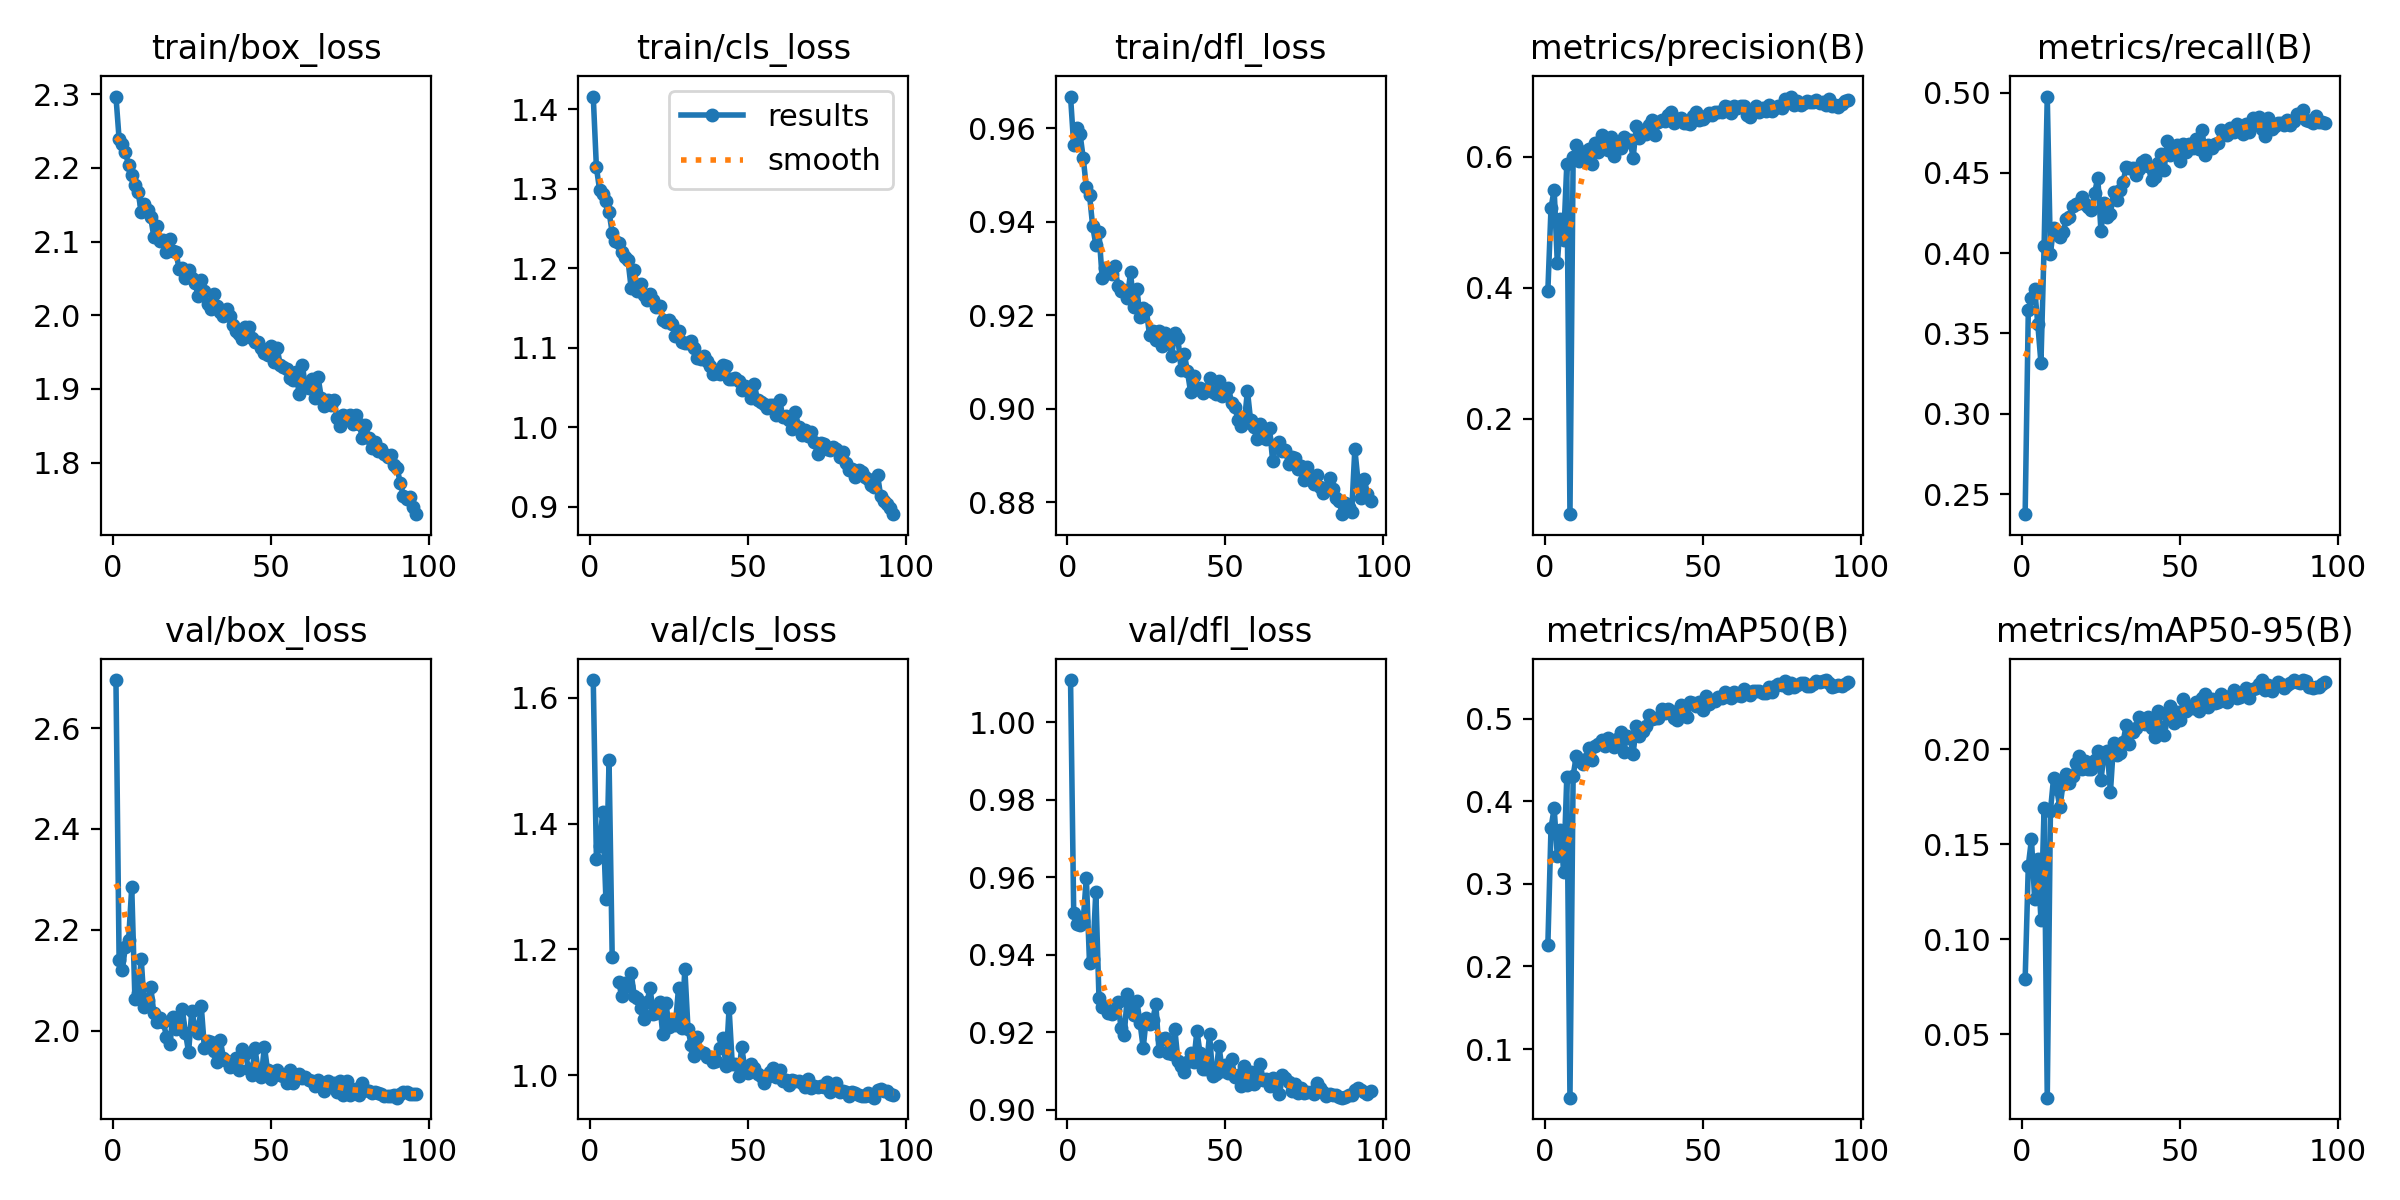

Source data for this figure (header and first rows):
epoch, time, train/box_loss, train/cls_loss, train/dfl_loss, metrics/precision(B), metrics/recall(B), metrics/mAP50(B), metrics/mAP50-95(B), val/box_loss, val/cls_loss, val/dfl_loss, lr/pg0, lr/pg1, lr/pg2
1, 64.29, 2.297, 1.416, 0.9668, 0.3949, 0.2374, 0.2256, 0.07895, 2.695, 1.629, 1.011, 0.06749, 0.0003284, 0.0003284
2, 102.5, 2.239, 1.327, 0.9564, 0.5212, 0.3645, 0.368, 0.1388, 2.14, 1.345, 0.9508, 0.03448, 0.0006552, 0.0006552
3, 141.4, 2.232, 1.299, 0.9601, 0.5496, 0.372, 0.3916, 0.1527, 2.12, 1.365, 0.948, 0.001466, 0.0009754, 0.0009754
4, 185, 2.222, 1.293, 0.9588, 0.437, 0.3778, 0.3334, 0.1213, 2.167, 1.419, 0.9477, 0.0009703, 0.0009703, 0.0009703
5, 229.4, 2.203, 1.284, 0.9537, 0.5045, 0.356, 0.3658, 0.1422, 2.179, 1.281, 0.9488, 0.0009604, 0.0009604, 0.0009604
6, 272.9, 2.19, 1.271, 0.9474, 0.4732, 0.3317, 0.3142, 0.1102, 2.284, 1.501, 0.9599, 0.0009505, 0.0009505, 0.0009505
7, 317.8, 2.176, 1.244, 0.9458, 0.5883, 0.4043, 0.4299, 0.1691, 2.063, 1.187, 0.9379, 0.0009406, 0.0009406, 0.0009406
8, 358.5, 2.167, 1.234, 0.9391, 0.05444, 0.4975, 0.04106, 0.01654, 2.075, inf, 0.9389, 0.0009307, 0.0009307, 0.0009307
9, 402.5, 2.14, 1.231, 0.9351, 0.5985, 0.3997, 0.4311, 0.1674, 2.142, 1.149, 0.9563, 0.0009208, 0.0009208, 0.0009208
10, 444, 2.152, 1.22, 0.9377, 0.6177, 0.4159, 0.4548, 0.1851, 2.046, 1.127, 0.9288, 0.0009109, 0.0009109, 0.0009109
11, 487.9, 2.142, 1.214, 0.928, 0.5938, 0.4117, 0.4486, 0.1789, 2.062, 1.146, 0.9266, 0.000901, 0.000901, 0.000901
12, 534.4, 2.133, 1.21, 0.9301, 0.5948, 0.4103, 0.4456, 0.1695, 2.088, 1.143, 0.9266, 0.0008911, 0.0008911, 0.0008911
13, 575.5, 2.106, 1.175, 0.9297, 0.6091, 0.413, 0.4509, 0.1819, 2.034, 1.162, 0.925, 0.0008812, 0.0008812, 0.0008812
14, 622.1, 2.121, 1.197, 0.9289, 0.6114, 0.421, 0.4643, 0.1871, 2.017, 1.126, 0.9248, 0.0008713, 0.0008713, 0.0008713
15, 662.3, 2.1, 1.171, 0.9305, 0.5887, 0.4224, 0.4506, 0.1824, 2.025, 1.122, 0.9258, 0.0008614, 0.0008614, 0.0008614
16, 709.1, 2.103, 1.18, 0.9263, 0.6211, 0.4294, 0.4671, 0.1861, 2.018, 1.107, 0.9278, 0.0008515, 0.0008515, 0.0008515
17, 755, 2.086, 1.166, 0.9253, 0.6073, 0.4306, 0.4697, 0.1931, 1.988, 1.089, 0.921, 0.0008416, 0.0008416, 0.0008416
18, 796.1, 2.103, 1.16, 0.9254, 0.6334, 0.4314, 0.4746, 0.1967, 1.973, 1.117, 0.9194, 0.0008317, 0.0008317, 0.0008317
19, 841.1, 2.087, 1.167, 0.9238, 0.6216, 0.4348, 0.4671, 0.1898, 2.027, 1.138, 0.9298, 0.0008218, 0.0008218, 0.0008218
20, 887.4, 2.086, 1.16, 0.9292, 0.6106, 0.4305, 0.4773, 0.1938, 2.004, 1.098, 0.926, 0.0008119, 0.0008119, 0.0008119
21, 934.5, 2.062, 1.151, 0.9218, 0.6301, 0.4289, 0.4713, 0.1895, 2.015, 1.099, 0.9244, 0.000802, 0.000802, 0.000802
22, 979, 2.064, 1.152, 0.9257, 0.6, 0.427, 0.4658, 0.1895, 2.043, 1.116, 0.928, 0.0007921, 0.0007921, 0.0007921
23, 1021, 2.051, 1.135, 0.9196, 0.6213, 0.4375, 0.4758, 0.1946, 1.996, 1.065, 0.9224, 0.0007822, 0.0007822, 0.0007822
24, 1066, 2.062, 1.132, 0.9216, 0.6136, 0.447, 0.4844, 0.1991, 1.957, 1.115, 0.916, 0.0007723, 0.0007723, 0.0007723
25, 1113, 2.051, 1.135, 0.9211, 0.6295, 0.4136, 0.4603, 0.1841, 2.04, 1.076, 0.9238, 0.0007624, 0.0007624, 0.0007624
26, 1159, 2.044, 1.13, 0.9158, 0.6224, 0.4312, 0.4791, 0.1975, 2.007, 1.081, 0.922, 0.0007525, 0.0007525, 0.0007525
27, 1208, 2.027, 1.115, 0.9166, 0.6257, 0.4226, 0.4763, 0.1992, 1.995, 1.08, 0.9232, 0.0007426, 0.0007426, 0.0007426
28, 1253, 2.047, 1.121, 0.9148, 0.5976, 0.4243, 0.458, 0.1776, 2.049, 1.139, 0.9272, 0.0007327, 0.0007327, 0.0007327
29, 1299, 2.032, 1.107, 0.9167, 0.6469, 0.4379, 0.4913, 0.2034, 1.966, 1.076, 0.9153, 0.0007228, 0.0007228, 0.0007228
30, 1337, 2.015, 1.106, 0.9134, 0.6284, 0.4333, 0.4789, 0.1969, 1.98, 1.169, 0.9182, 0.0007129, 0.0007129, 0.0007129
31, 1375, 2.008, 1.105, 0.9162, 0.636, 0.4392, 0.4856, 0.1979, 1.977, 1.073, 0.9186, 0.000703, 0.000703, 0.000703
32, 1414, 2.029, 1.109, 0.9143, 0.6336, 0.4443, 0.4908, 0.2039, 1.959, 1.048, 0.9147, 0.0006931, 0.0006931, 0.0006931
33, 1453, 2.013, 1.099, 0.9114, 0.6486, 0.4536, 0.5048, 0.2129, 1.938, 1.031, 0.9143, 0.0006832, 0.0006832, 0.0006832
34, 1491, 2.004, 1.087, 0.9162, 0.6564, 0.4531, 0.4997, 0.2029, 1.982, 1.061, 0.9209, 0.0006733, 0.0006733, 0.0006733
35, 1529, 1.999, 1.086, 0.9151, 0.6329, 0.4532, 0.5009, 0.2092, 1.947, 1.037, 0.9127, 0.0006634, 0.0006634, 0.0006634
36, 1571, 2.008, 1.089, 0.9084, 0.6532, 0.4489, 0.5009, 0.2112, 1.94, 1.035, 0.9113, 0.0006535, 0.0006535, 0.0006535
37, 1617, 1.999, 1.083, 0.9119, 0.6564, 0.4522, 0.5117, 0.2171, 1.928, 1.028, 0.9097, 0.0006436, 0.0006436, 0.0006436
38, 1658, 1.986, 1.077, 0.908, 0.6535, 0.457, 0.5074, 0.2153, 1.931, 1.029, 0.9124, 0.0006337, 0.0006337, 0.0006337
39, 1704, 1.979, 1.066, 0.9037, 0.6631, 0.4581, 0.5123, 0.2136, 1.945, 1.021, 0.9146, 0.0006238, 0.0006238, 0.0006238
40, 1751, 1.975, 1.069, 0.907, 0.6674, 0.4541, 0.5091, 0.217, 1.922, 1.022, 0.9122, 0.0006139, 0.0006139, 0.0006139
41, 1797, 1.968, 1.067, 0.9042, 0.6514, 0.4454, 0.5014, 0.2113, 1.964, 1.043, 0.9204, 0.000604, 0.000604, 0.000604
42, 1842, 1.984, 1.078, 0.9044, 0.6573, 0.4477, 0.4983, 0.2064, 1.954, 1.059, 0.9146, 0.0005941, 0.0005941, 0.0005941
43, 1889, 1.984, 1.077, 0.9033, 0.6589, 0.4563, 0.5163, 0.2205, 1.924, 1.015, 0.9105, 0.0005842, 0.0005842, 0.0005842
44, 1934, 1.969, 1.06, 0.904, 0.6512, 0.4617, 0.5078, 0.2118, 1.913, 1.107, 0.9106, 0.0005743, 0.0005743, 0.0005743
45, 1981, 1.963, 1.06, 0.9066, 0.651, 0.4518, 0.5019, 0.2075, 1.965, 1.018, 0.9195, 0.0005644, 0.0005644, 0.0005644
46, 2024, 1.964, 1.061, 0.9036, 0.6502, 0.4699, 0.5204, 0.2179, 1.921, 1.018, 0.9088, 0.0005545, 0.0005545, 0.0005545
47, 2063, 1.956, 1.058, 0.9033, 0.6621, 0.4609, 0.5194, 0.2229, 1.909, 0.9981, 0.9092, 0.0005446, 0.0005446, 0.0005446
48, 2101, 1.949, 1.046, 0.906, 0.6681, 0.4634, 0.5156, 0.2142, 1.969, 1.045, 0.9165, 0.0005347, 0.0005347, 0.0005347
49, 2139, 1.946, 1.051, 0.9027, 0.6561, 0.4671, 0.5206, 0.2199, 1.921, 1.01, 0.9101, 0.0005248, 0.0005248, 0.0005248
50, 2177, 1.958, 1.048, 0.9043, 0.6577, 0.4576, 0.5108, 0.2156, 1.904, 1.004, 0.9116, 0.0005149, 0.0005149, 0.0005149
51, 2216, 1.936, 1.036, 0.9046, 0.6615, 0.4682, 0.5282, 0.2265, 1.913, 1.018, 0.9096, 0.000505, 0.000505, 0.000505
52, 2254, 1.956, 1.054, 0.9012, 0.6659, 0.4633, 0.5183, 0.2204, 1.922, 1.012, 0.9131, 0.0004951, 0.0004951, 0.0004951
53, 2293, 1.933, 1.034, 0.9003, 0.6639, 0.4678, 0.522, 0.2225, 1.913, 1.002, 0.9084, 0.0004852, 0.0004852, 0.0004852
54, 2332, 1.93, 1.032, 0.8977, 0.6681, 0.4657, 0.5222, 0.2217, 1.911, 0.9984, 0.909, 0.0004753, 0.0004753, 0.0004753
55, 2370, 1.927, 1.029, 0.8963, 0.6676, 0.4709, 0.5266, 0.2251, 1.897, 0.9878, 0.9061, 0.0004654, 0.0004654, 0.0004654
56, 2409, 1.915, 1.024, 0.897, 0.6679, 0.4651, 0.5248, 0.2202, 1.923, 0.9978, 0.9113, 0.0004555, 0.0004555, 0.0004555
57, 2447, 1.912, 1.028, 0.9039, 0.6772, 0.4766, 0.5321, 0.2271, 1.896, 1.004, 0.9063, 0.0004456, 0.0004456, 0.0004456
58, 2487, 1.922, 1.028, 0.8976, 0.6754, 0.4613, 0.5288, 0.229, 1.905, 1.012, 0.9097, 0.0004357, 0.0004357, 0.0004357
59, 2525, 1.893, 1.015, 0.8962, 0.6666, 0.4672, 0.5249, 0.2221, 1.915, 0.9966, 0.9066, 0.0004258, 0.0004258, 0.0004258
60, 2564, 1.932, 1.034, 0.8935, 0.6768, 0.4656, 0.532, 0.2265, 1.906, 1.009, 0.908, 0.0004159, 0.0004159, 0.0004159
... 36 more rows
